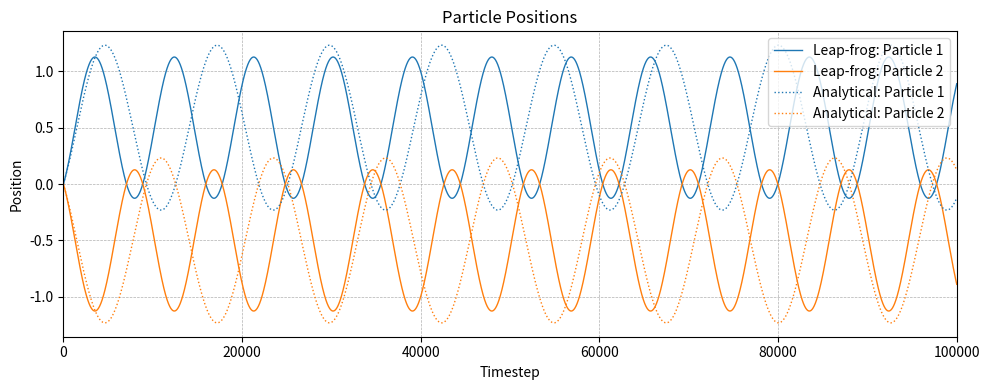
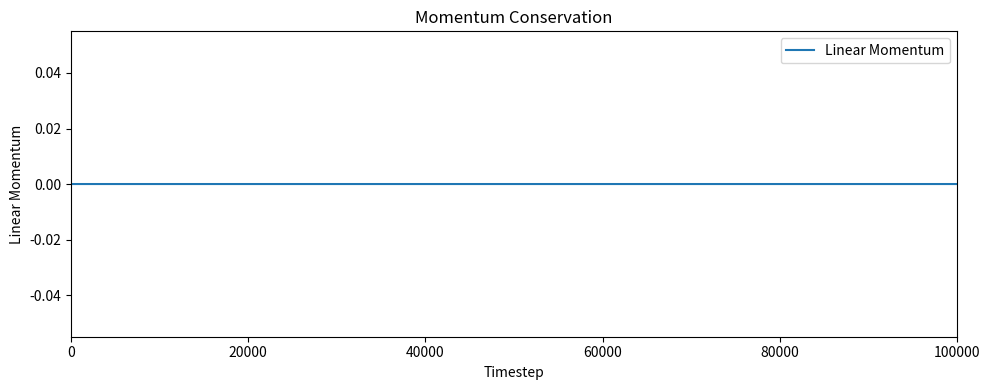
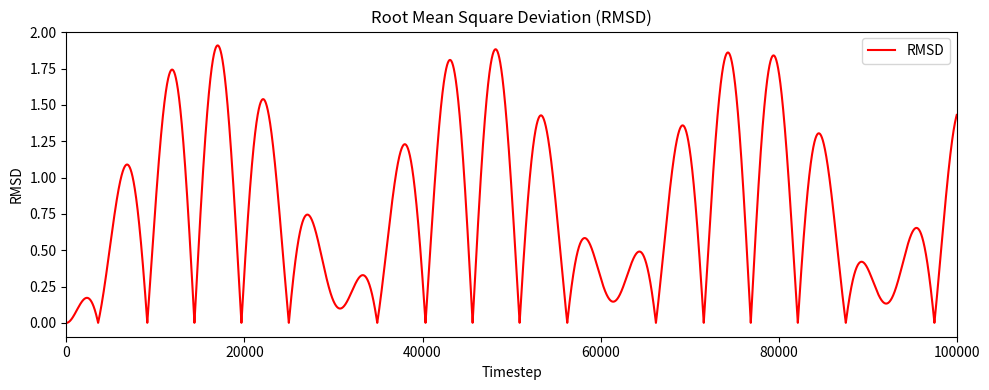

Recreate these plots in Python, in order.
import numpy as np
import matplotlib.pyplot as plt

def calculate_force(x1, x2, spring_constant, x_equilibrium):
    """Calculate the force acting between the two particles due to the spring."""
    return -spring_constant * (x1 - x2 - x_equilibrium)

def calculate_momentum(mass, v1, v2):
    """Calculate the linear momentum of the system."""
    return mass * (v1 + v2)

def calculate_velocity(v1_old, v2_old, dt, force, mass):
    """Compute velocity using the leap-frog method."""
    v1_new = v1_old + 0.5 * dt * (force / mass)
    v2_new = v2_old - 0.5 * dt * (force / mass)
    return v1_new, v2_new

def calculate_position(x1_old, x2_old, dt, v1_halfstep, v2_halfstep):
    """Compute new position using the leap-frog method."""
    x1_new = x1_old + v1_halfstep * dt
    x2_new = x2_old + v2_halfstep * dt
    return x1_new, x2_new

def analytical_solution(t, x1_0, x2_0, v1_0, v2_0, mass, spring_constant, x0=0.0):
    """Compute the analytical solution for the harmonic oscillator using x(t) = A cos(ωt + φ)."""
    omega = np.sqrt(spring_constant / mass)  # Angular frequency

    # Relative motion initial conditions
    x_rel_0 = x1_0 - x2_0 - x0  # Initial relative displacement
    v_rel_0 = v1_0 - v2_0       # Initial relative velocity

    # Amplitude and phase angle
    A = np.sqrt(x_rel_0**2 + (v_rel_0 / omega)**2)
    phi = np.arctan2(-v_rel_0, omega * x_rel_0)

    # Compute relative motion
    x_rel_t = A * np.cos(omega * t + phi)

    # Center of mass motion
    x_cm_t = (x1_0 + x2_0) / 2 + (v1_0 + v2_0) * t / 2

    # Particle positions
    x1_analytical = x_cm_t + (x_rel_t + x0) / 2
    x2_analytical = x_cm_t - (x_rel_t + x0) / 2

    return x1_analytical, x2_analytical

def calculate_rmsd(x1_sim, x2_sim, x1_analytical, x2_analytical):
    """Calculate the Root Mean Square Deviation (RMSD) between simulated and analytical positions."""
    return np.sqrt(np.mean((x1_sim - x1_analytical)**2 + (x2_sim - x2_analytical)**2))

def leapfrog(timesteps, dt, mass, spring_constant, x_equilibrium, x1, x2, v1, v2):
    """Run the leap-frog simulation."""
    
    # Data storage
    x1_list, x2_list = [x1], [x2]
    v1_list, v2_list = [v1], [v2]
    x1_analytic_list, x2_analytic_list = [], []
    momentum_list = [calculate_momentum(mass, v1, v2)]
    rmsd_list = []

    # Leap-frog algorithm
    force = calculate_force(x1, x2, spring_constant, x_equilibrium)
    for step in range(timesteps):
        # Update velocities and coordinates
        v1_halfstep, v2_halfstep = calculate_velocity(v1, v2, dt, force, mass)
        x1, x2 = calculate_position(x1, x2, dt, v1_halfstep, v2_halfstep)
        force = calculate_force(x1, x2, spring_constant, x_equilibrium)
        v1, v2 = calculate_velocity(v1_halfstep, v2_halfstep, dt, force, mass)

        # Store data
        x1_list.append(x1)
        x2_list.append(x2)
        v1_list.append(v1)
        v2_list.append(v2)
        momentum_list.append(calculate_momentum(mass, v1, v2))

        # Compute analytical solution
        t = (step + 1) * dt
        x1_analytical, x2_analytical = analytical_solution(t, x1_list[0], x2_list[0], v1_list[0], v2_list[0], mass, spring_constant, x_equilibrium)
        x1_analytic_list.append(x1_analytical)
        x2_analytic_list.append(x2_analytical)
        # Calculate RMSD
        rmsd = calculate_rmsd(x1, x2, x1_analytical, x2_analytical)
        rmsd_list.append(rmsd)

    return x1_list, x2_list, momentum_list, rmsd_list, x1_analytic_list, x2_analytic_list

def plot_results(timesteps, x1_list, x2_list, momentum_list, rmsd_list, x1_analytic_list, x2_analytic_list):
    """Plot the results: particle positions, momentum conservation, and RMSD."""
    
    # Position plot
    plt.figure(figsize=(10, 4))
    # leap-frog results
    plt.plot(range(timesteps + 1), x1_list, label="Leap-frog: Particle 1", color='#1f77b4', lw=1)
    plt.plot(range(timesteps + 1), x2_list, label="Leap-frog: Particle 2", color='#ff7f0e', lw=1)
    # analytical results
    plt.plot(range(1, timesteps + 1), x1_analytic_list, label="Analytical: Particle 1", color='#1f77b4', lw=1, linestyle='dotted')
    plt.plot(range(1, timesteps + 1), x2_analytic_list, label="Analytical: Particle 2", color='#ff7f0e', lw=1, linestyle='dotted')

    plt.xlabel("Timestep")
    plt.ylabel("Position")
    plt.title("Particle Positions")
    plt.legend(loc='upper right')
    plt.xlim(0, timesteps)
    plt.grid(True, linestyle='--', linewidth=0.5)
    plt.tight_layout()
    plt.savefig("position_plot.png")

    # Momentum plot
    plt.figure(figsize=(10, 4))
    plt.plot(range(timesteps + 1), momentum_list, label="Linear Momentum")
    plt.xlabel("Timestep")
    plt.ylabel("Linear Momentum")
    plt.title("Momentum Conservation")
    plt.legend()
    plt.xlim(0, timesteps)
    plt.tight_layout()
    plt.savefig("momentum_plot.png")

    # RMSD plot
    plt.figure(figsize=(10, 4))
    plt.plot(range(timesteps), rmsd_list, label="RMSD", color='red')
    plt.xlabel("Timestep")
    plt.ylabel("RMSD")
    plt.title("Root Mean Square Deviation (RMSD)")
    plt.legend()
    plt.xlim(0, timesteps)
    plt.tight_layout()
    plt.savefig("rmsd_plot.png")

def save_xyz(filename, x1_list, x2_list):
    """
    Saves the trajectory of two particles in .xyz format.##
    
    Parameters:
    filename (str): Name of the output file.
    x1_list (list): List of x-coordinates for particle 1.
    x2_list (list): List of x-coordinates for particle 2.
    """
    with open(filename, "w") as f:
        for i in range(len(x1_list)):
            f.write("2\n")  # Number of particles
            f.write(f"Timestep {i}\n")  # Comment line
            f.write(f"P1 {x1_list[i]:.6f} 0.000000 0.000000\n")  # Particle 1
            f.write(f"P2 {x2_list[i]:.6f} 0.000000 0.000000\n")  # Particle 2

if __name__ == "__main__":
    # _____________________________variables________________________________________________
    analysis_time = 50       # Total simulation time
    timesteps = 100000         # Number of timesteps
    mass = 1                 # Particle mass
    spring_constant = 1      # Spring constant
    x_equilibrium = 1        # Equilibrium position

    # Derived parameters
    dt = analysis_time / timesteps
    x1, x2 = 0, 0  # Initial positions
    v1 = np.random.uniform(-1, 1)  
    v2 = -v1  # Opposite velocities to conserve momentum initially

    print(f"Initial velocity of the particles = {v1:.3f}")

    # Run simulation
    x1_list, x2_list, momentum_list, rmsd_list, x1_analytic_list, x2_analytic_list = leapfrog(timesteps, dt, mass, spring_constant, x_equilibrium, x1, x2, v1, v2)

    print(f"Initial momentum: {momentum_list[0]:.3f}")
    print(f"Final momentum: {momentum_list[-1]:.3f}")
    print(f"Momentum change: {momentum_list[-1] - momentum_list[0]:.3e}")  # Should be close to zero

    # Plot results
    plot_results(timesteps, x1_list, x2_list, momentum_list, rmsd_list, x1_analytic_list, x2_analytic_list)
    save_xyz("trajectory.xyz", x1_list, x2_list)
